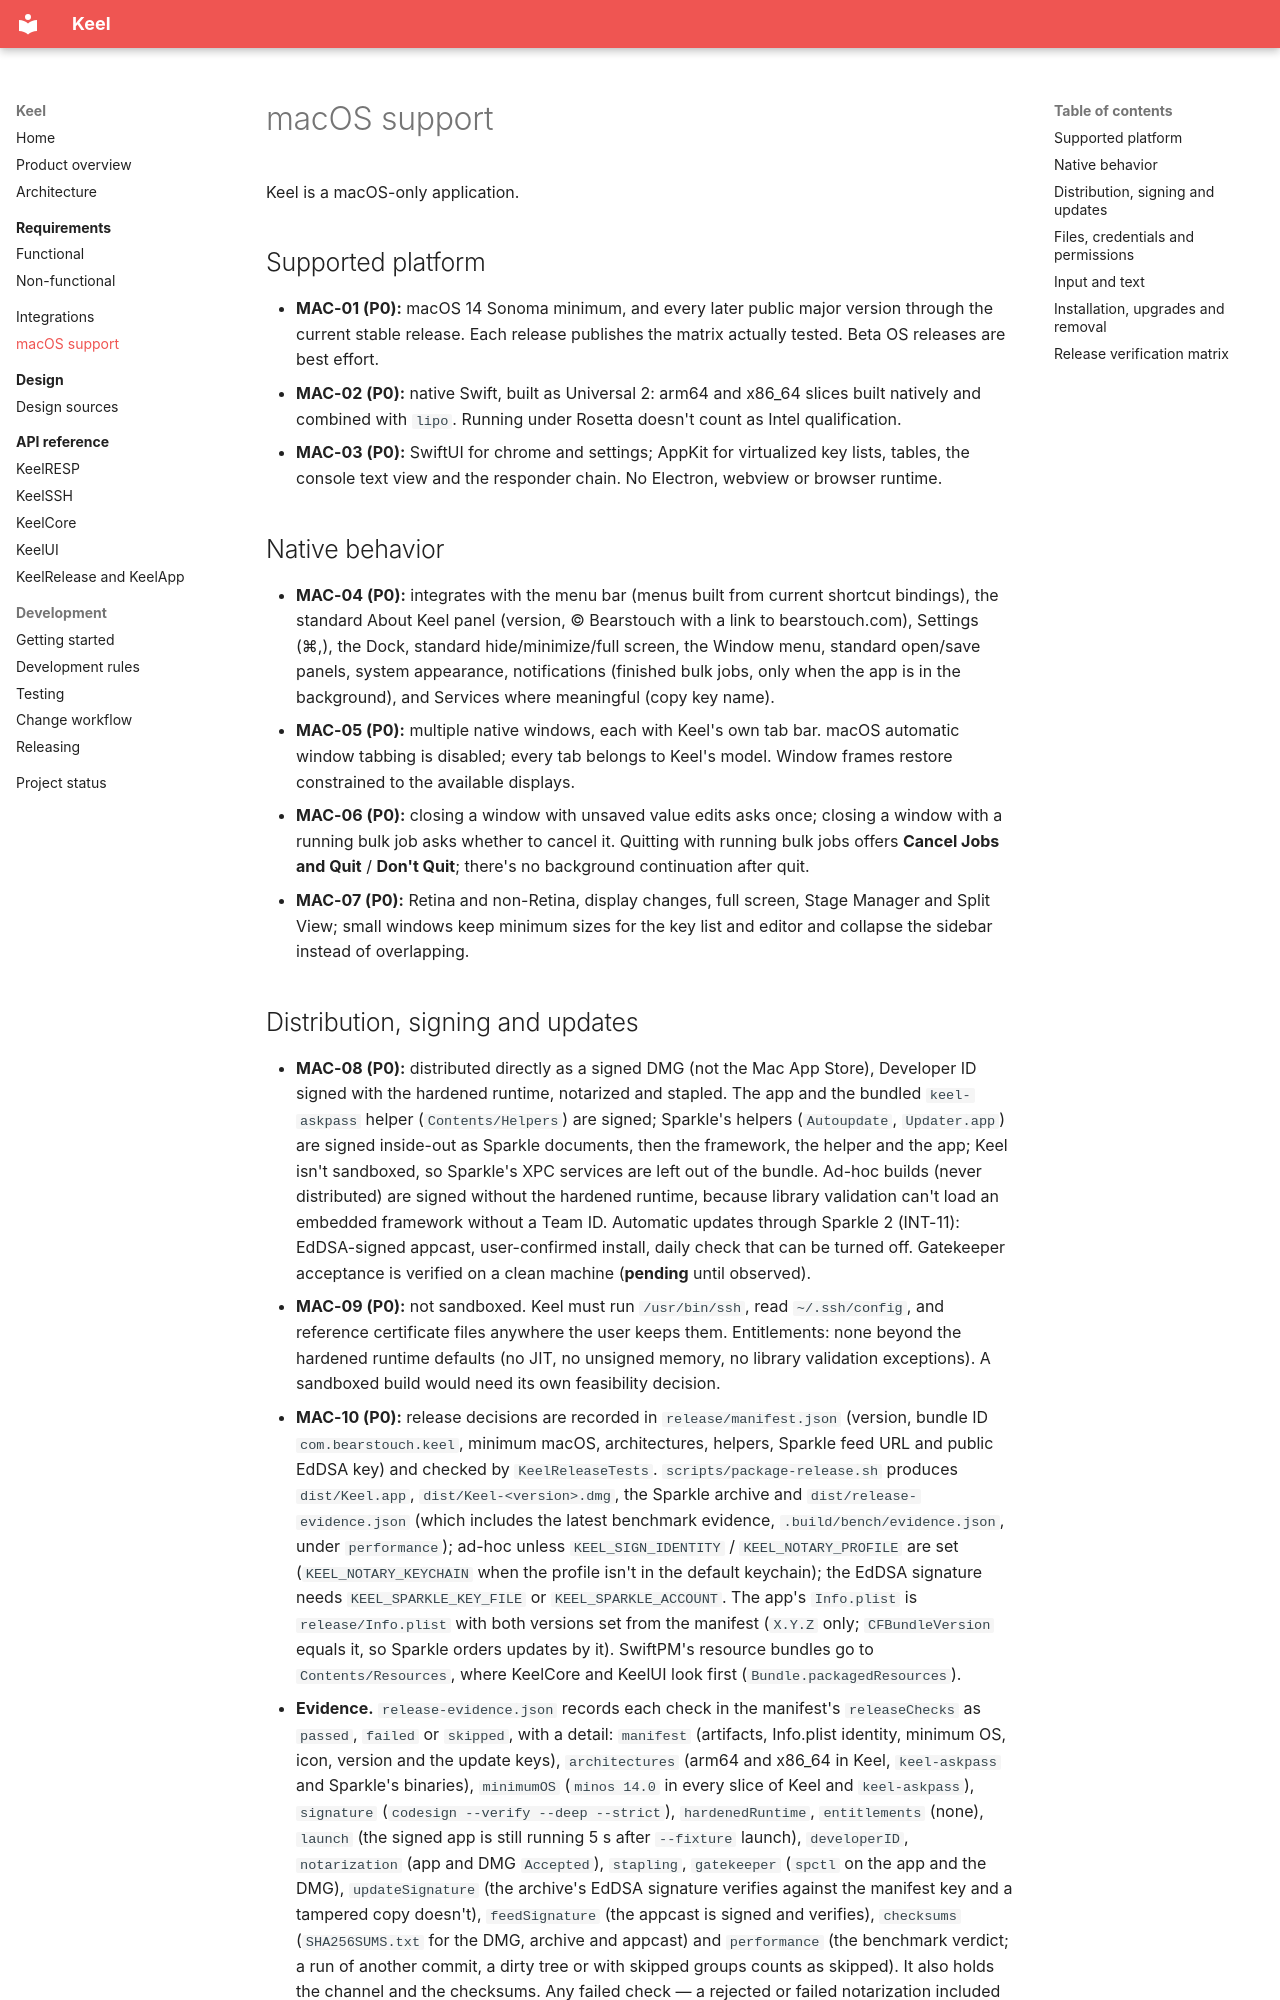

repository: bearstouch/keel · page: macos/index.html · generator: mkdocs

# macOS support

Keel is a macOS-only application.

## Supported platform

- **MAC-01 (P0):** macOS 14 Sonoma minimum, and every later public major version through the current stable release. Each release publishes the matrix actually tested. Beta OS releases are best effort.
- **MAC-02 (P0):** native Swift, built as Universal 2: arm64 and x86_64 slices built natively and combined with `lipo`. Running under Rosetta doesn't count as Intel qualification.
- **MAC-03 (P0):** SwiftUI for chrome and settings; AppKit for virtualized key lists, tables, the console text view and the responder chain. No Electron, webview or browser runtime.

## Native behavior

- **MAC-04 (P0):** integrates with the menu bar (menus built from current shortcut bindings), the standard About Keel panel (version, © Bearstouch with a link to bearstouch.com), Settings (⌘,), the Dock, standard hide/minimize/full screen, the Window menu, standard open/save panels, system appearance, notifications (finished bulk jobs, only when the app is in the background), and Services where meaningful (copy key name).
- **MAC-05 (P0):** multiple native windows, each with Keel's own tab bar. macOS automatic window tabbing is disabled; every tab belongs to Keel's model. Window frames restore constrained to the available displays.
- **MAC-06 (P0):** closing a window with unsaved value edits asks once; closing a window with a running bulk job asks whether to cancel it. Quitting with running bulk jobs offers **Cancel Jobs and Quit** / **Don't Quit**; there's no background continuation after quit.
- **MAC-07 (P0):** Retina and non-Retina, display changes, full screen, Stage Manager and Split View; small windows keep minimum sizes for the key list and editor and collapse the sidebar instead of overlapping.
